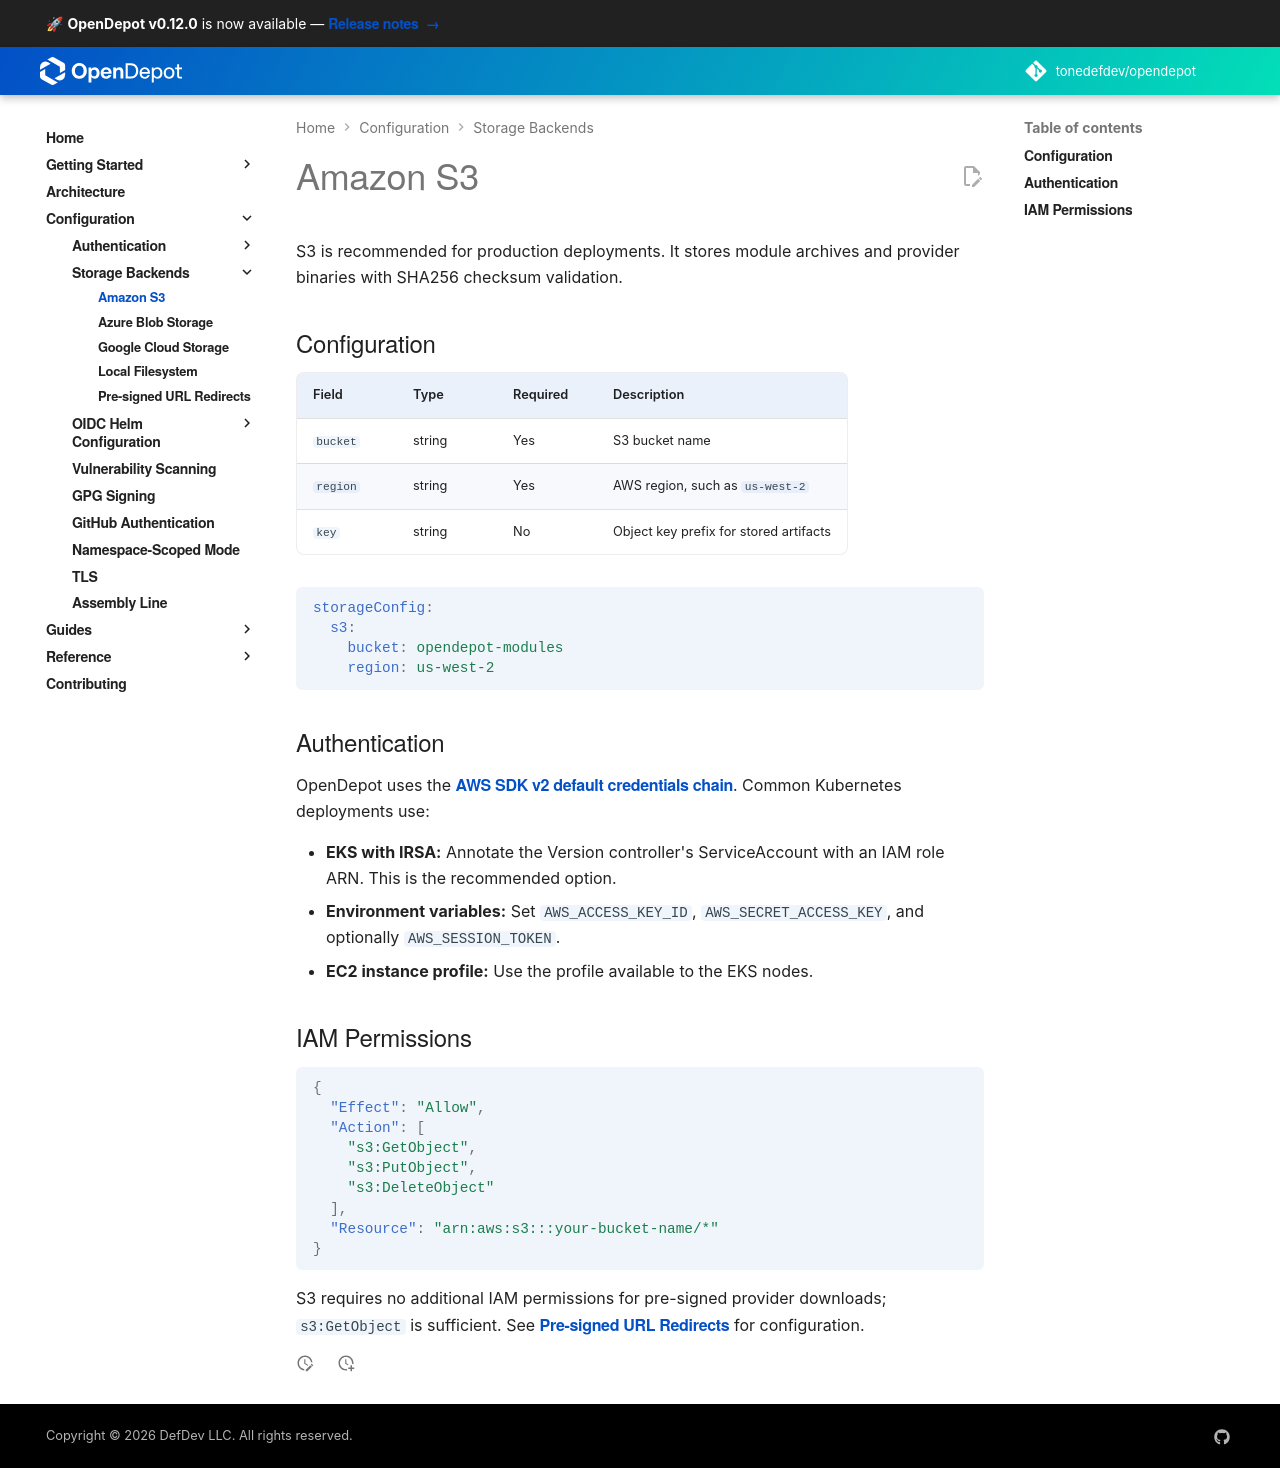

repository: tonedefdev/opendepot · page: docs/storage/s3/index.html · generator: mkdocs

---
tags:
  - storage
  - s3
  - aws
---

# Amazon S3

S3 is recommended for production deployments. It stores module archives and
provider binaries with SHA256 checksum validation.

## Configuration

| Field | Type | Required | Description |
|-------|------|----------|-------------|
| `bucket` | string | Yes | S3 bucket name |
| `region` | string | Yes | AWS region, such as `us-west-2` |
| `key` | string | No | Object key prefix for stored artifacts |

```yaml
storageConfig:
  s3:
    bucket: opendepot-modules
    region: us-west-2
```

## Authentication

OpenDepot uses the [AWS SDK v2 default credentials chain](https://docs.aws.amazon.com/sdk-for-go/v2/developer-guide/configure-gosdk.html). Common Kubernetes deployments use:

- **EKS with IRSA:** Annotate the Version controller's ServiceAccount with an
  IAM role ARN. This is the recommended option.
- **Environment variables:** Set `AWS_ACCESS_KEY_ID`,
  `AWS_SECRET_ACCESS_KEY`, and optionally `AWS_SESSION_TOKEN`.
- **EC2 instance profile:** Use the profile available to the EKS nodes.

## IAM Permissions

```json
{
  "Effect": "Allow",
  "Action": [
    "s3:GetObject",
    "s3:PutObject",
    "s3:DeleteObject",
    "s3:GetObjectAttributes"
  ],
  "Resource": "arn:aws:s3:::your-bucket-name/*"
}
```

S3 requires no additional IAM permissions for pre-signed provider downloads;
`s3:GetObject` is sufficient. See [Pre-signed URL Redirects](presigned-urls.md)
for configuration.
